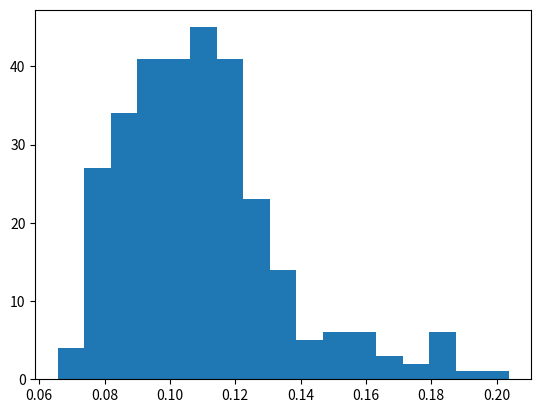

Write the Python code that produced this figure. (Note: this script raises an exception after producing the figure.)
# -*- coding: utf-8 -*-
"""
Created on Thu Nov 24 12:09:21 2016

@author: Pavel Kroupa
"""
import numpy as np
import matplotlib.pyplot as plt
from scipy.spatial import distance
import math
from scipy import integrate
import os.path
from scipy.optimize import curve_fit
from scipy.stats import norm
import matplotlib.mlab as mlab
import matplotlib.pyplot as plt
from scipy.special import binom
from scipy.optimize import curve_fit, minimize_scalar

class Main:
    def __init__(self, dim, npoints, mean=[0.0,0.0], kth=1 ):
        self.data=np.array([[0.0]*dim]*npoints)
        self.dim=dim
        self.npoints=npoints
        self.mean=mean
        self.kth=kth
        self.like=np.array([0.0]*self.npoints) # Here the likelihood of each point will be stored
        
        self.call()
        
   
    def gaussian(self):
        # Simple loops, for each point, it generates value for each dimension.
        i=0
        variance=1
        while (i < self.npoints):
          
                            
            self.data[i] = np.random.normal(self.mean, variance)
            self.like[i] = 1/(2*np.pi)*np.exp(-(self.data[i,0]-self.mean[0])**2/2*variance**2)*np.exp(-(self.data[i,1]-self.mean[1])**2/2*variance**2)
            i+=1
        self.volume = math.pi**(self.dim/2)*(variance*2)**(self.dim)/math.gamma(self.dim/2+1)    # the factor around variance is the number of sigma
        self.maindensity=self.npoints/self.volume    
       # print("main density is", self.maindensity)
        #print("the probabilities are", self.like)
        
    def flat(self):
        # Simple loops, for each point, it generates value for each dimension
        i=0
        self.x=1
        self.volume=self.x**(self.dim)
        while(i<self.npoints):
            j=0
            while (j<self.dim):
                self.data[i,j]=np.random.uniform(0,self.x)
                j+=1
            self.like[i]=1/self.volume
            i+=1 
        self.maindensity=self.npoints/self.volume
        #print("main density is",self.maindensity)
       # print("the probabilities are", self.like)
    
    def distance(self):
        # this calculat the distance to every other point of every point and for each point find the minimu, create an array of these minimas
        i=0
        self.distance=np.array([0.0]*self.npoints)
        for point in self.data:
            j=0
            dist=[]
            for other in self.data:
                if (i==j):
                    j+=1
                else:
                   dist.append(distance.euclidean(point, other)) 
                j+=1
         
            a = np.array(dist)
            self.distance[i] = np.partition(a, self.kth-1)[self.kth-1]
            i+=1
            
    def density(self):
        """Here the local density around each point will be calculated"""
        self.density=np.array([0.0]*self.npoints)
        i=0
        while i<len(self.distance):
            self.density[i] = self.kth*math.gamma(self.dim/2+1)/(math.pi**(self.dim/2)*self.distance[i]**self.dim)
            i+=1
       # print(self.density)    
            
            
    def plot(self):
        plt.figure(1)   
        self.histogram = plt.hist(self.distance,bins="auto", normed=True )       
        plt.title("Nearest neighbour")
        plt.xlabel("distance")
        plt.ylabel("probability")
        
        

    def gauss( x,a,x0,sigma):
        return a*math.e**(-(x-x0)**2/(2*sigma**2))
        
    def fit(self):
               
        j=0
        self.bincentres=np.array([0.0]*(len(self.histogram[1])-1))
        
        while j<(len(self.histogram[1])-1):
            
            self.bincentres[j]=(self.histogram[1][j]+self.histogram[1][j+1])/2
            
            j+=1
        
        self.gaussdata,pcov = curve_fit(Main.gauss,self.bincentres,self.histogram[0],p0=[1,np.mean(self.bincentres),1])
        plt.plot(self.bincentres,Main.gauss(self.bincentres,*self.gaussdata),'ro:',label='fit')
        print("the fitted variables are: normalisation constant, mean, standard dev")
        print(self.gaussdata)        
        

    def analytic(self, r, n):
        """
        Analytic function obtained through Poisson method"""
        lamda = np.pi**(self.dim/2)*r**(self.dim)/math.gamma(self.dim/2+1)*n
        dkpdf= (lamda**(self.kth-1)*np.exp(-lamda)*2*np.pi*r*n/math.factorial(self.kth-1))
        return dkpdf

    def analytic2(self,r):
        """Analytic function as from the paper"""
        self.V0=np.pi**(self.dim/2)/(math.gamma(self.dim/2+1))
        self.binomial = (binom(self.npoints-1, self.kth-1))*(self.npoints-self.kth)
        anpdf=self.binomial*self.V0**(self.kth)*(1-self.V0*r**self.dim)**(self.npoints-self.kth-1)*self.dim*r**(self.dim*self.kth-1)
        #print(anpdf)
        return anpdf        
        
    def analyticfit(self):
        """
        Fits the analytic function with a gaussian to get the parameters
        """
        self.maxbin=max(self.histogram[1])
        self.minbin=min(self.histogram[1])
        self.steps=np.linspace(self.minbin, self.maxbin, 100)
        
        self.gaussanalyt,pcov2 =curve_fit(Main.gauss,self.steps,self.analytic(self.steps, self.maindensity),p0=[1,np.mean(self.steps),1])
        plt.plot(self.steps,Main.gauss(self.steps,*self.gaussanalyt),'ro:',label='fit')
        print("the fitted variables of analytic function are: normalisation constant, mean, standard dev")
        print(self.gaussanalyt)
        
       # print(self.steps, np.mean(self.steps))
        self.analyt2,pcov3 =curve_fit(Main.gauss,self.steps,self.analytic2(self.steps),p0=[1,np.mean(self.steps),0.2])
        plt.plot(self.steps,Main.gauss(self.steps,*self.analyt2),label='fit')
        
        plt.show()
        
 

    def aestimator(self):
        """
        This method estimates the A based on the following approach: From nearest neighbour distances the local density can be estimated. 
        From this the A can be estimated - the histogram will have A on the x axis. The mean of fitted gaussian can??? be considered as the A estimate??
        This is one way I understood the method 1 given last week. 
        """
        self.a=self.density/self.like
        
        plt.figure(2)   
        self.histogram2 = plt.hist(self.a,bins="fd", normed=True )       
        plt.title("A estimation")
        plt.xlabel("A")
        plt.ylabel("probability")
        self.average=np.mean(self.a)        

        # finding a good starting estimate for the mean
        i=0
        maxhist = max(self.histogram2[0])
        for hbin in self.histogram2[0]:
            if( hbin== maxhist):
                #print("hey")
                maxvalue=i
                None
            i+=1
            
                        
        j=0
        self.bincentres2=np.array([0.0]*(len(self.histogram2[1])-1))
        
        while j<(len(self.histogram2[1])-1):
            
            self.bincentres2[j]=(self.histogram2[1][j]+self.histogram2[1][j+1])/2           
            j+=1

        self.agauss,pcov3 = curve_fit(Main.gauss,self.bincentres2,self.histogram2[0],p0=[maxhist,self.bincentres2[maxvalue],self.bincentres2[maxvalue]/2])
        plt.plot(self.bincentres2,Main.gauss(self.bincentres2,*self.agauss),'ro:',label='fit')
        #print("the fitted variables of A estimation are: normalisation constant, mean, standard dev")
        #print(self.agauss)        
        
    
        plt.show()
        
        
    def locala(self):
        """
        This method scales the gaussian for every point. It then plots a gaussian pdf for every pooint.
        It also calculates the expected value - this bit doesnt work and is probably not necessary
        the second bit uses the fact that product of gaussians is another gaussian and there is an analytic expression for the overall mean. However it gives weird value
        """
        
        self.steps3=np.linspace(0, self.gaussdata[1]*5, 100)
        plt.figure(3)
        self.newcon=np.array([1.0]*len(self.density))
        self.newmean=np.array([1.0]*len(self.density))
        self.newvariance=np.array([1.0]*len(self.density))
        i=0
        
        for value in self.density:
            scale = (self.maindensity/value)**(1/self.dim)
            self.newcon[i]=self.gaussdata[0]
            self.newmean[i] = self.gaussdata[1]*scale
            self.newvariance[i]= self.gaussdata[2]
            plt.plot(self.steps3,Main.gauss(self.steps3,self.newcon[i], self.newmean[i], self.newvariance[i]),'ro:',label='fit')
            i+=1
        plt.show() 
        
        
        """
        self.sig2=np.sum((self.newvariance**2)**(-1))
        self.meanpar = (np.sum(self.newmean/(self.newvariance**2)))**2*self.sig2**(-1)
        self.meansq=np.sum(self.newmean**2/self.newvariance**2)
        self.totalexp=0.5*(self.meansq-self.meanpar)
        #print(self.totalexp)
        """
        
    def logsum(self):
        """
        This method evaluates the gaussian pdf, scaled for each local density around every point.
        The log of values of the scaled pdf are added (add log=multiply values) to find the peak A estimation.
        Works nicely- didnt check if the value is correct though. 
        """
        
        self.steps2=np.linspace(0, self.gaussdata[1]*5, 100)
        self.sum=np.array([0.0]*len(self.steps2))
        
        for value in self.density:
            scale = (self.maindensity/value)**(1/self.dim)
            
            newmean=self.gaussdata[1]*scale
          
            i=0
            while i<len(self.steps2):
                               
                if Main.gauss(self.steps2[i],self.gaussdata[0], newmean,self.gaussdata[2])>0: # So it doesnt give math domain error, when the value is so small it rounds it to zero
                    self.sum[i]=self.sum[i]+ math.log( Main.gauss(self.steps2[i],self.gaussdata[0], newmean,self.gaussdata[2]) )
                i+=1
        self.sum=np.exp(self.sum)
        
        self.max_y = max(self.sum)  # Find the maximum y value
        self.max_x = self.steps2[self.sum.argmax()]  # Find the x value corresponding to the maximum y value
        #print ("The value of A is", max_x)
         
        
        plt.figure(4)   
        plt.plot(self.steps2,self.sum,'ro:',label='fit')
        plt.title("A constant")
        plt.xlabel("A constant")
        plt.ylabel("``probability``")
        plt.show()
            
    def results(self):
        print("The main density is", self.maindensity)
        
        print ("The value of A using gauss product is", self.max_x)       
        print("The value of A from A estimation through n is", self.agauss[1])
        print("the value of A from A est. with mean is", self.average)
        
    def call(self):
        #self.gaussian()
        self.flat()
        self.distance()
        self.density()
        self.plot()
        self.fit()
        self.analyticfit()
        self.aestimator()
        self.locala()
        self.logsum()
        self.results()
       
        """Comment> The flattening of the D distribution might be due to boundary effects. which makes the distance larger than it should actually be"""

        
a=Main(2,300,[1.0,1.0],10)            
            
